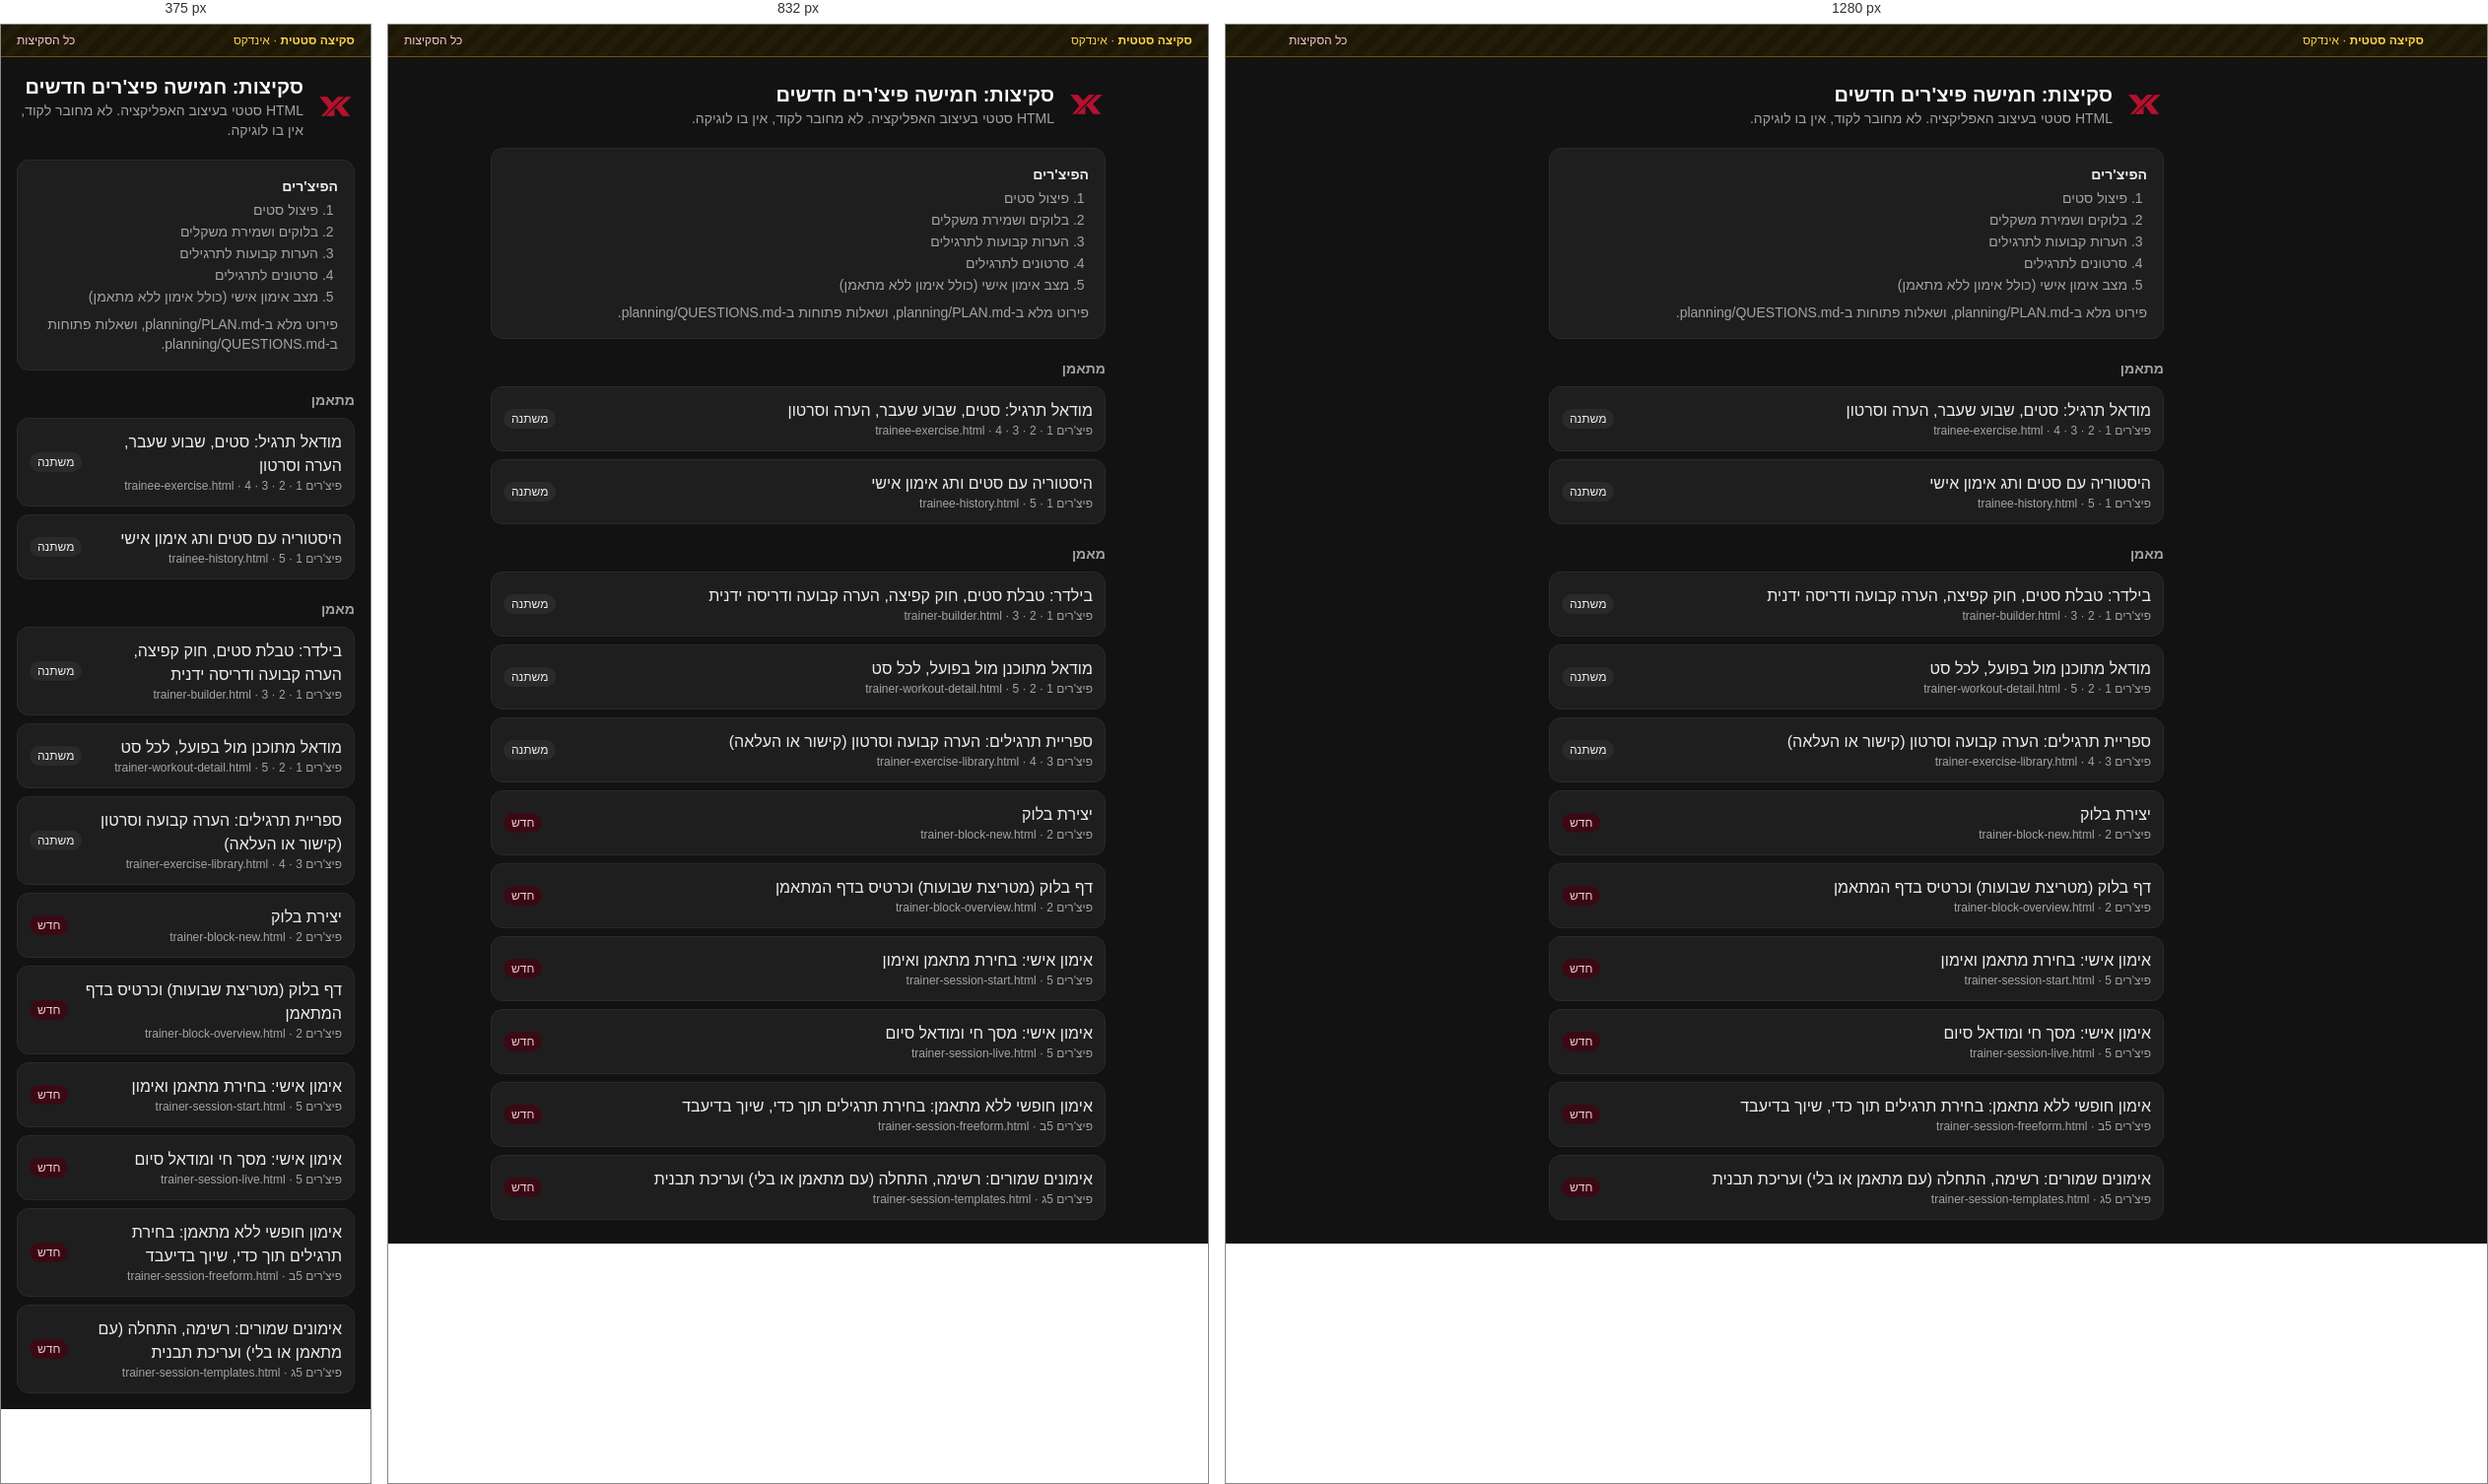
Rendered at 375 px, 832 px and 1280 px, left to right.

<!-- file: index.html -->
<!doctype html>
<html lang="he" dir="rtl">
<head>
<meta charset="utf-8">
<meta name="viewport" content="width=device-width, initial-scale=1">
<title>סקיצות פיצ'רים</title>
<link rel="preconnect" href="https://fonts.googleapis.com">
<link rel="stylesheet" href="https://fonts.googleapis.com/css2?family=Heebo:wght@400;500;600;700&display=swap">
<!-- Static sketch only. sketches.css is compiled from sketches.input.css (the app's own tokens from src/app/globals.css) with Tailwind v4. Not connected to any code. -->
<link rel="stylesheet" href="sketches.css">
<style>
  body { font-family: 'Heebo', Arial, sans-serif; }
  input { font: inherit; }
  .sketch-note { background: repeating-linear-gradient(-45deg,#231c08,#231c08 8px,#1d1706 8px,#1d1706 16px); }
</style>
</head>
<body class="min-h-screen bg-background text-foreground antialiased">
<div class="sketch-note border-b border-warning/40 px-4 py-2 text-xs text-warning-foreground">
  <div class="mx-auto flex max-w-6xl flex-wrap items-center justify-between gap-2">
    <span><b>סקיצה סטטית</b> · אינדקס</span>
    <a href="index.html" class="font-medium text-primary-text underline-offset-4 hover:underline">כל הסקיצות</a>
  </div>
</div>

<main class="mx-auto max-w-2xl space-y-5 p-4 sm:p-6">
  <div class="flex items-center gap-3"><img src="../../public/logo-mark.png" alt="" class="h-10 w-10 rounded-xl object-cover"><div><h1 class="text-xl font-bold">סקיצות: חמישה פיצ'רים חדשים</h1><p class="text-sm text-muted-foreground">HTML סטטי בעיצוב האפליקציה. לא מחובר לקוד, אין בו לוגיקה.</p></div></div>
  <div class="rounded-xl border border-border bg-card p-4 text-sm">
    <p class="font-semibold">הפיצ'רים</p>
    <ol class="mt-1 list-decimal space-y-0.5 ps-5 text-muted-foreground"><li>פיצול סטים</li><li>בלוקים ושמירת משקלים</li><li>הערות קבועות לתרגילים</li><li>סרטונים לתרגילים</li><li>מצב אימון אישי (כולל אימון ללא מתאמן)</li></ol>
    <p class="mt-2 text-muted-foreground">פירוט מלא ב-<span dir="ltr">planning/PLAN.md</span>, ושאלות פתוחות ב-<span dir="ltr">planning/QUESTIONS.md</span>.</p>
  </div>
  <section class="space-y-2"><h2 class="text-sm font-semibold text-muted-foreground">מתאמן</h2><a href="trainee-exercise.html" class="flex items-center justify-between gap-3 rounded-lg border border-border bg-card p-3 transition-shadow hover:shadow-sm"><div><p class="font-medium">מודאל תרגיל: סטים, שבוע שעבר, הערה וסרטון</p><p class="text-xs text-muted-foreground">פיצ'רים 1 · 2 · 3 · 4 · <span dir="ltr">trainee-exercise.html</span></p></div><span class="shrink-0 rounded-full px-2 py-0.5 text-xs font-medium bg-secondary">משתנה</span></a><a href="trainee-history.html" class="flex items-center justify-between gap-3 rounded-lg border border-border bg-card p-3 transition-shadow hover:shadow-sm"><div><p class="font-medium">היסטוריה עם סטים ותג אימון אישי</p><p class="text-xs text-muted-foreground">פיצ'רים 1 · 5 · <span dir="ltr">trainee-history.html</span></p></div><span class="shrink-0 rounded-full px-2 py-0.5 text-xs font-medium bg-secondary">משתנה</span></a></section><section class="space-y-2"><h2 class="text-sm font-semibold text-muted-foreground">מאמן</h2><a href="trainer-builder.html" class="flex items-center justify-between gap-3 rounded-lg border border-border bg-card p-3 transition-shadow hover:shadow-sm"><div><p class="font-medium">בילדר: טבלת סטים, חוק קפיצה, הערה קבועה ודריסה ידנית</p><p class="text-xs text-muted-foreground">פיצ'רים 1 · 2 · 3 · <span dir="ltr">trainer-builder.html</span></p></div><span class="shrink-0 rounded-full px-2 py-0.5 text-xs font-medium bg-secondary">משתנה</span></a><a href="trainer-workout-detail.html" class="flex items-center justify-between gap-3 rounded-lg border border-border bg-card p-3 transition-shadow hover:shadow-sm"><div><p class="font-medium">מודאל מתוכנן מול בפועל, לכל סט</p><p class="text-xs text-muted-foreground">פיצ'רים 1 · 2 · 5 · <span dir="ltr">trainer-workout-detail.html</span></p></div><span class="shrink-0 rounded-full px-2 py-0.5 text-xs font-medium bg-secondary">משתנה</span></a><a href="trainer-exercise-library.html" class="flex items-center justify-between gap-3 rounded-lg border border-border bg-card p-3 transition-shadow hover:shadow-sm"><div><p class="font-medium">ספריית תרגילים: הערה קבועה וסרטון (קישור או העלאה)</p><p class="text-xs text-muted-foreground">פיצ'רים 3 · 4 · <span dir="ltr">trainer-exercise-library.html</span></p></div><span class="shrink-0 rounded-full px-2 py-0.5 text-xs font-medium bg-secondary">משתנה</span></a><a href="trainer-block-new.html" class="flex items-center justify-between gap-3 rounded-lg border border-border bg-card p-3 transition-shadow hover:shadow-sm"><div><p class="font-medium">יצירת בלוק</p><p class="text-xs text-muted-foreground">פיצ'רים 2 · <span dir="ltr">trainer-block-new.html</span></p></div><span class="shrink-0 rounded-full px-2 py-0.5 text-xs font-medium bg-primary-tint text-primary-text">חדש</span></a><a href="trainer-block-overview.html" class="flex items-center justify-between gap-3 rounded-lg border border-border bg-card p-3 transition-shadow hover:shadow-sm"><div><p class="font-medium">דף בלוק (מטריצת שבועות) וכרטיס בדף המתאמן</p><p class="text-xs text-muted-foreground">פיצ'רים 2 · <span dir="ltr">trainer-block-overview.html</span></p></div><span class="shrink-0 rounded-full px-2 py-0.5 text-xs font-medium bg-primary-tint text-primary-text">חדש</span></a><a href="trainer-session-start.html" class="flex items-center justify-between gap-3 rounded-lg border border-border bg-card p-3 transition-shadow hover:shadow-sm"><div><p class="font-medium">אימון אישי: בחירת מתאמן ואימון</p><p class="text-xs text-muted-foreground">פיצ'רים 5 · <span dir="ltr">trainer-session-start.html</span></p></div><span class="shrink-0 rounded-full px-2 py-0.5 text-xs font-medium bg-primary-tint text-primary-text">חדש</span></a><a href="trainer-session-live.html" class="flex items-center justify-between gap-3 rounded-lg border border-border bg-card p-3 transition-shadow hover:shadow-sm"><div><p class="font-medium">אימון אישי: מסך חי ומודאל סיום</p><p class="text-xs text-muted-foreground">פיצ'רים 5 · <span dir="ltr">trainer-session-live.html</span></p></div><span class="shrink-0 rounded-full px-2 py-0.5 text-xs font-medium bg-primary-tint text-primary-text">חדש</span></a><a href="trainer-session-freeform.html" class="flex items-center justify-between gap-3 rounded-lg border border-border bg-card p-3 transition-shadow hover:shadow-sm"><div><p class="font-medium">אימון חופשי ללא מתאמן: בחירת תרגילים תוך כדי, שיוך בדיעבד</p><p class="text-xs text-muted-foreground">פיצ'רים 5ב · <span dir="ltr">trainer-session-freeform.html</span></p></div><span class="shrink-0 rounded-full px-2 py-0.5 text-xs font-medium bg-primary-tint text-primary-text">חדש</span></a><a href="trainer-session-templates.html" class="flex items-center justify-between gap-3 rounded-lg border border-border bg-card p-3 transition-shadow hover:shadow-sm"><div><p class="font-medium">אימונים שמורים: רשימה, התחלה (עם מתאמן או בלי) ועריכת תבנית</p><p class="text-xs text-muted-foreground">פיצ'רים 5ג · <span dir="ltr">trainer-session-templates.html</span></p></div><span class="shrink-0 rounded-full px-2 py-0.5 text-xs font-medium bg-primary-tint text-primary-text">חדש</span></a></section>
</main>
</body>
</html>


/* @media block from sketches.css */
@media (min-width:40rem){.sm\:block{display:block}.sm\:grid-cols-2{grid-template-columns:repeat(2,minmax(0,1fr))}.sm\:grid-cols-3{grid-template-columns:repeat(3,minmax(0,1fr))}.sm\:grid-cols-4{grid-template-columns:repeat(4,minmax(0,1fr))}.sm\:grid-cols-6{grid-template-columns:repeat(6,minmax(0,1fr))}.sm\:p-6{padding:calc(var(--spacing)*6)}.sm\:px-6{padding-inline:calc(var(--spacing)*6)}}

/* @media block from sketches.css */
@media (min-width:64rem){.lg\:grid-cols-3{grid-template-columns:repeat(3,minmax(0,1fr))}}